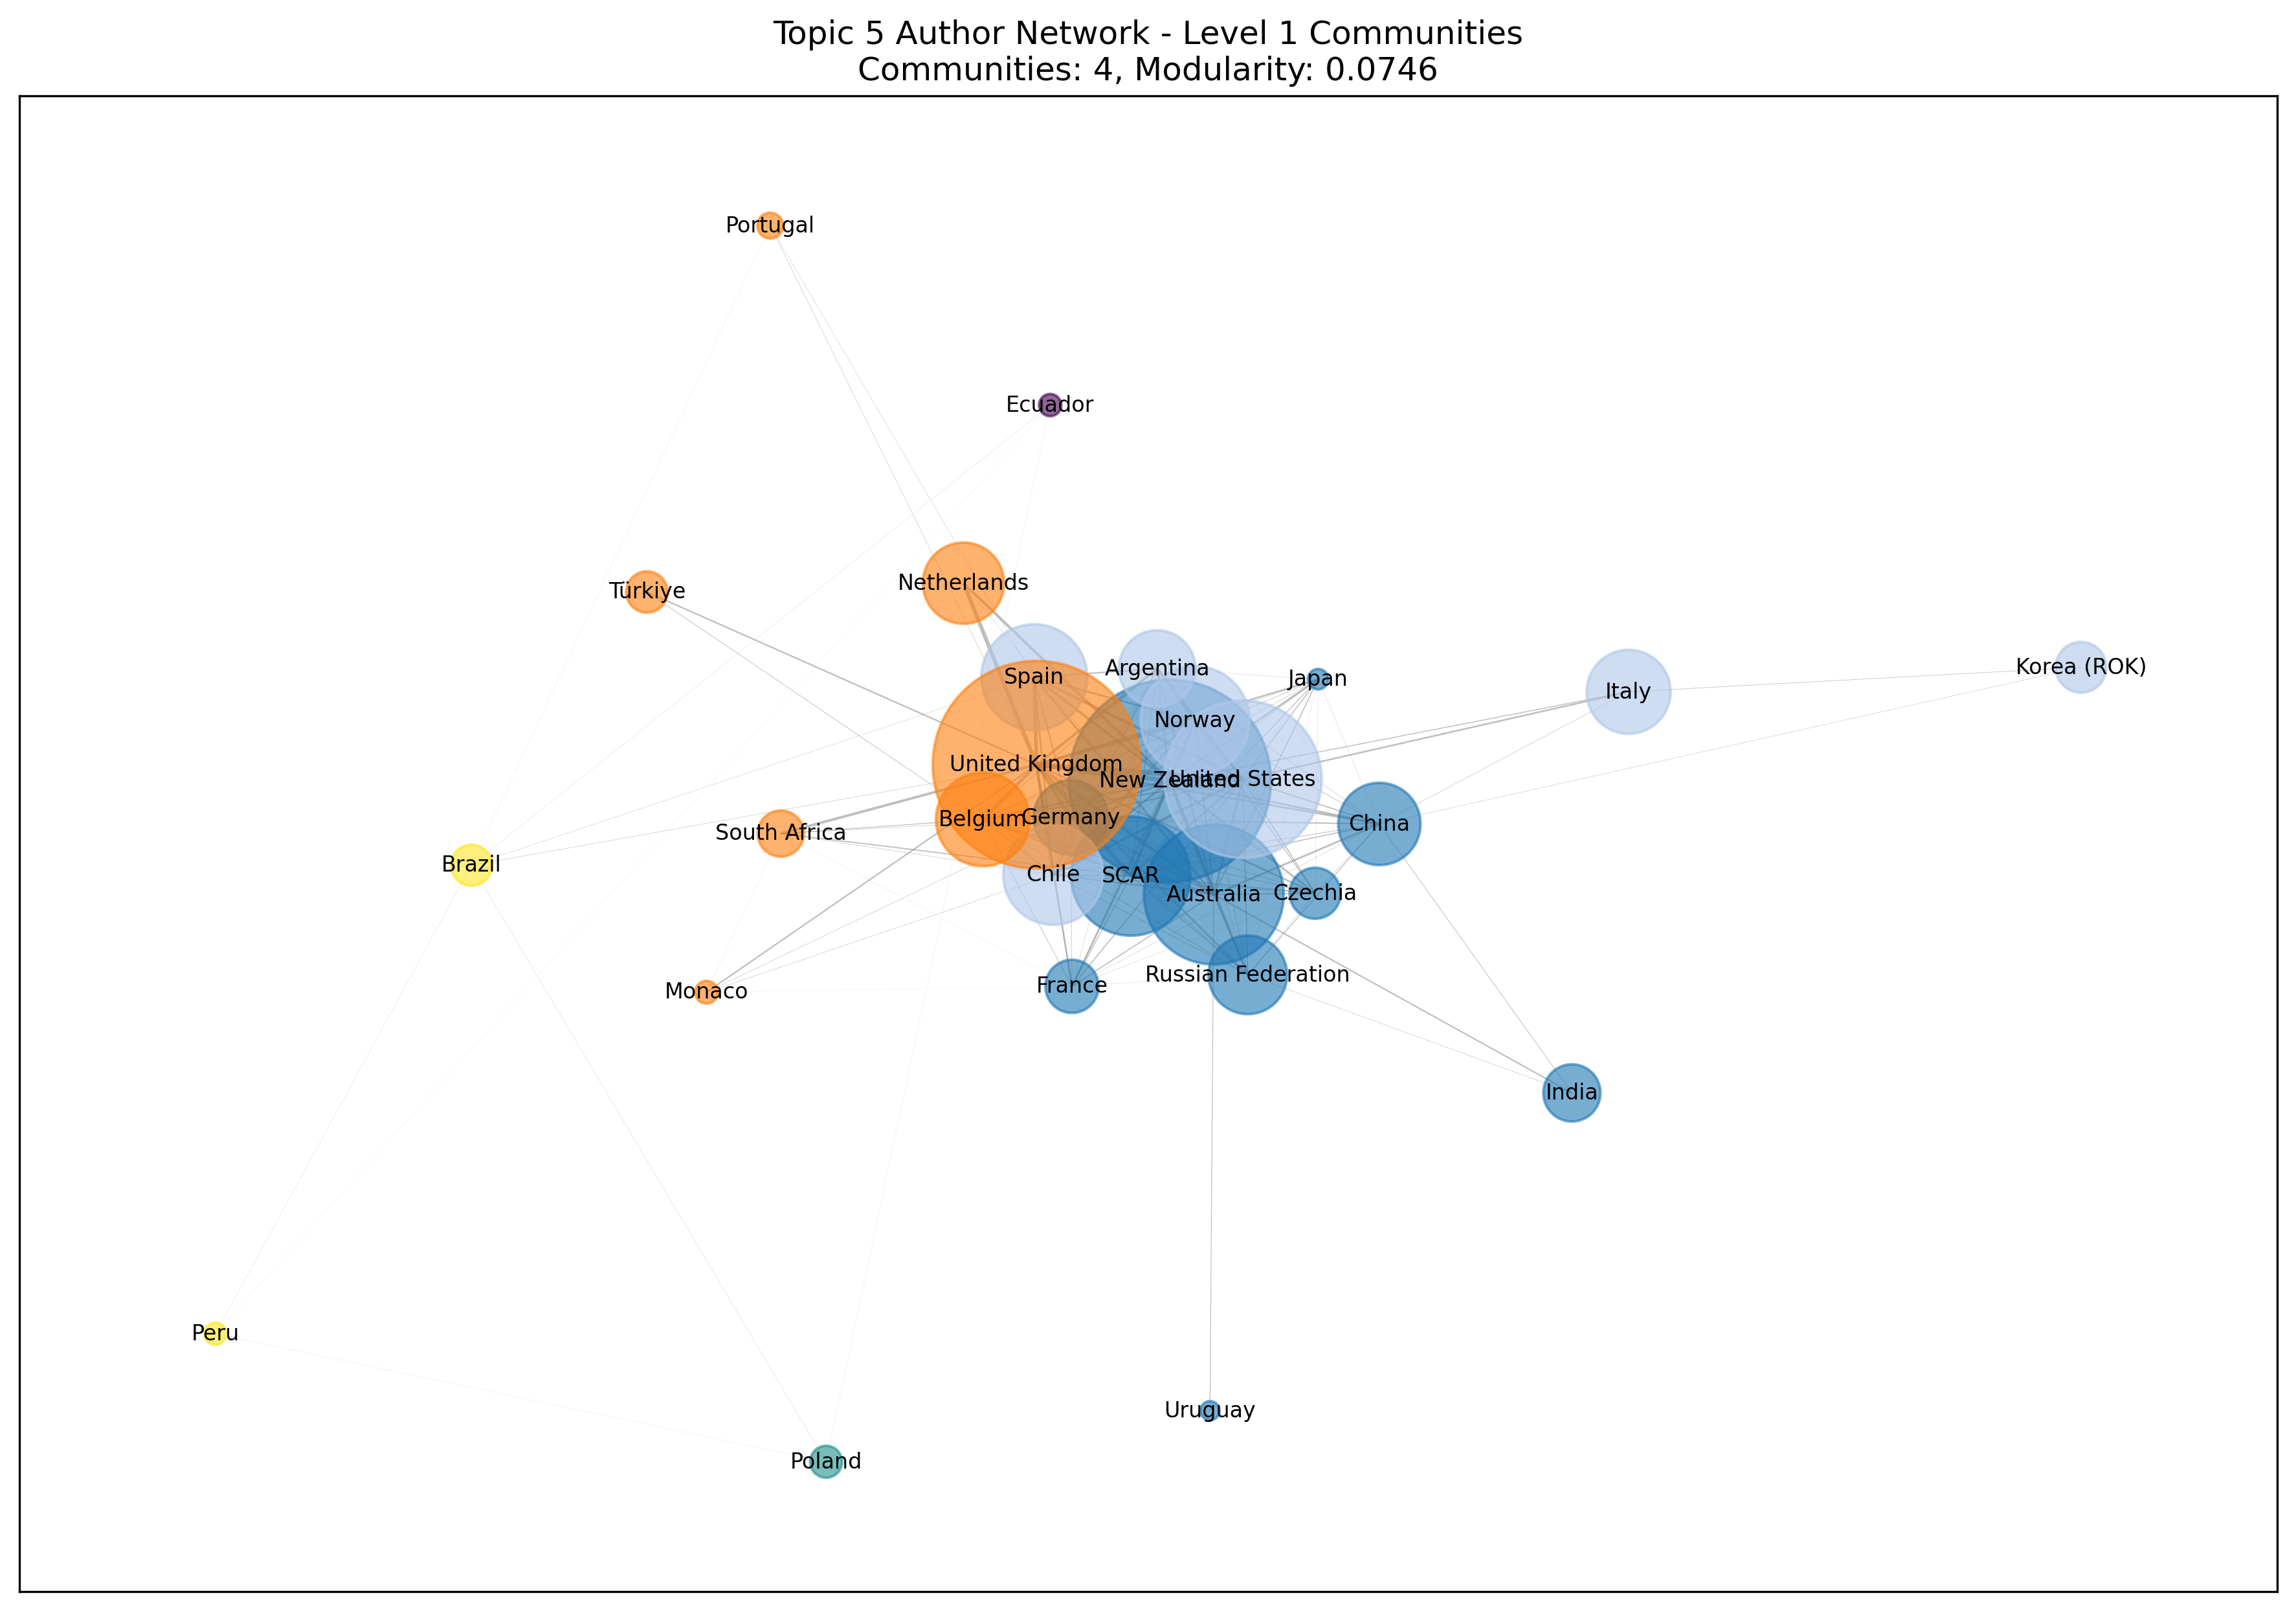

The file beside this chart, header and first rows:
Author, Community
Germany, 3
United States, 1
Chile, 1
New Zealand, 3
Spain, 1
United Kingdom, 0
SCAR, 3
Australia, 3
Netherlands, 0
Norway, 1
Czechia, 3
Belgium, 0
Portugal, 0
Brazil, 2
Poland, 2
Italy, 1
Argentina, 1
Korea (ROK), 1
Uruguay, 3
India, 3
Russian Federation, 3
South Africa, 0
Türkiye, 0
France, 3
Monaco, 0
China, 3
Japan, 3
Ecuador, 2
Peru, 2
